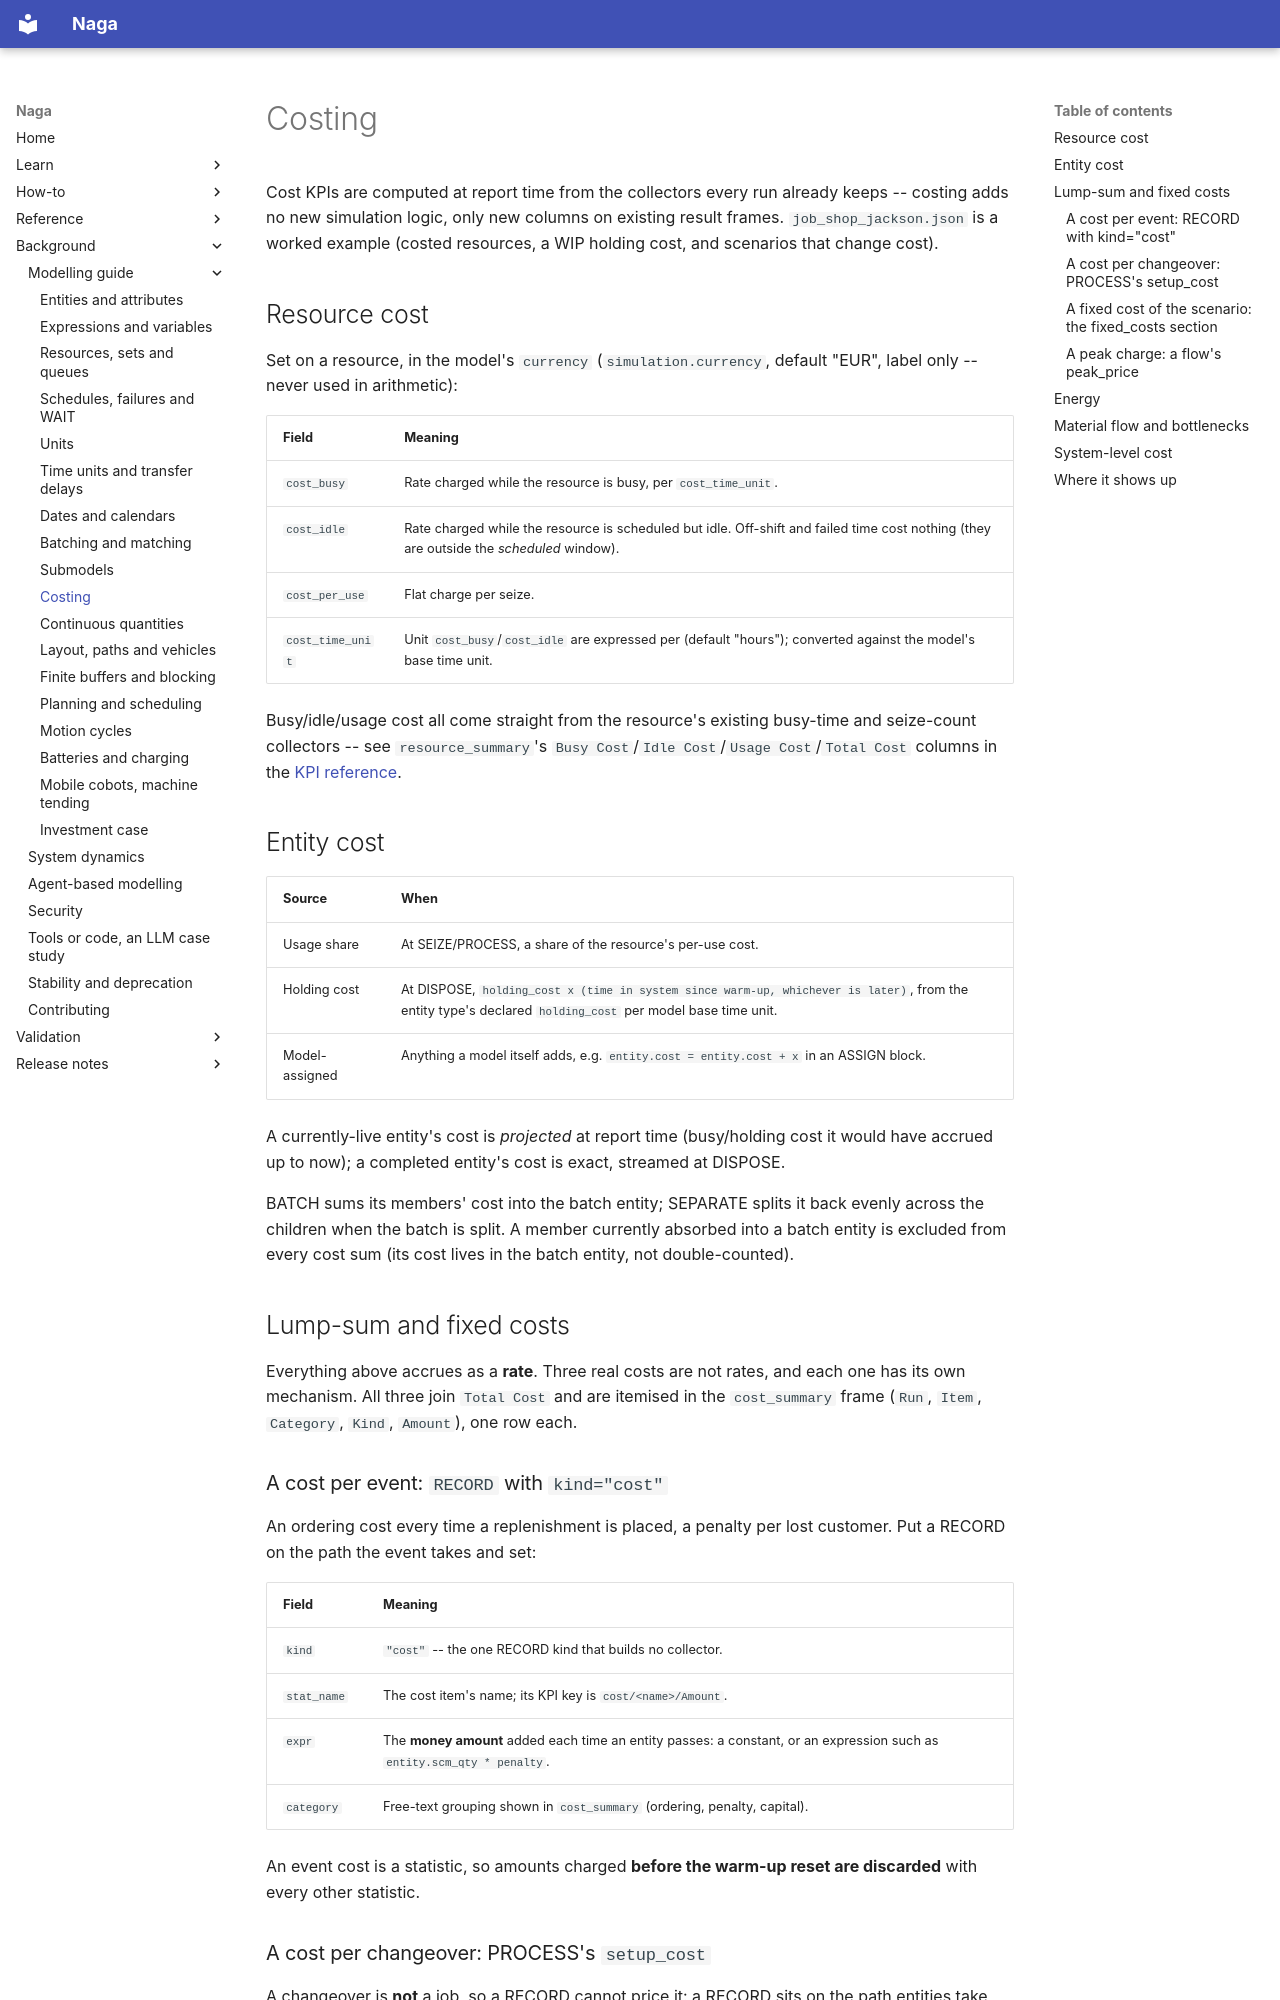

repository: TheMattHub/naga · page: modelling-guide/costing.html · generator: mkdocs

# Costing

Cost KPIs are computed at report time from the collectors every run already keeps -- costing adds
no new simulation logic, only new columns on existing result frames. `job_shop_jackson.json` is a
worked example (costed resources, a WIP holding cost, and scenarios that change cost).

## Resource cost

Set on a resource, in the model's `currency` (`simulation.currency`, default "EUR", label only --
never used in arithmetic):

| Field | Meaning |
|---|---|
| `cost_busy` | Rate charged while the resource is busy, per `cost_time_unit`. |
| `cost_idle` | Rate charged while the resource is scheduled but idle. Off-shift and failed time cost nothing (they are outside the *scheduled* window). |
| `cost_per_use` | Flat charge per seize. |
| `cost_time_unit` | Unit `cost_busy`/`cost_idle` are expressed per (default "hours"); converted against the model's base time unit. |

Busy/idle/usage cost all come straight from the resource's existing busy-time and seize-count
collectors -- see `resource_summary`'s `Busy Cost`/`Idle Cost`/`Usage Cost`/`Total Cost` columns in
the [KPI reference](../reference/kpis.md).

## Entity cost

| Source | When |
|---|---|
| Usage share | At SEIZE/PROCESS, a share of the resource's per-use cost. |
| Holding cost | At DISPOSE, `holding_cost x (time in system since warm-up, whichever is later)`, from the entity type's declared `holding_cost` per model base time unit. |
| Model-assigned | Anything a model itself adds, e.g. `entity.cost = entity.cost + x` in an ASSIGN block. |

A currently-live entity's cost is *projected* at report time (busy/holding cost it would have
accrued up to now); a completed entity's cost is exact, streamed at DISPOSE.

BATCH sums its members' cost into the batch entity; SEPARATE splits it back evenly across the
children when the batch is split. A member currently absorbed into a batch entity is excluded from
every cost sum (its cost lives in the batch entity, not double-counted).

## Lump-sum and fixed costs

Everything above accrues as a **rate**. Three real costs are not rates, and each one has its own
mechanism. All three join `Total Cost` and are itemised in the `cost_summary` frame
(`Run`, `Item`, `Category`, `Kind`, `Amount`), one row each.

### A cost per event: `RECORD` with `kind="cost"`

An ordering cost every time a replenishment is placed, a penalty per lost customer. Put a RECORD
on the path the event takes and set:

| Field | Meaning |
|---|---|
| `kind` | `"cost"` -- the one RECORD kind that builds no collector. |
| `stat_name` | The cost item's name; its KPI key is `cost/<name>/Amount`. |
| `expr` | The **money amount** added each time an entity passes: a constant, or an expression such as `entity.scm_qty * penalty`. |
| `category` | Free-text grouping shown in `cost_summary` (ordering, penalty, capital). |

An event cost is a statistic, so amounts charged **before the warm-up reset are discarded** with
every other statistic.
